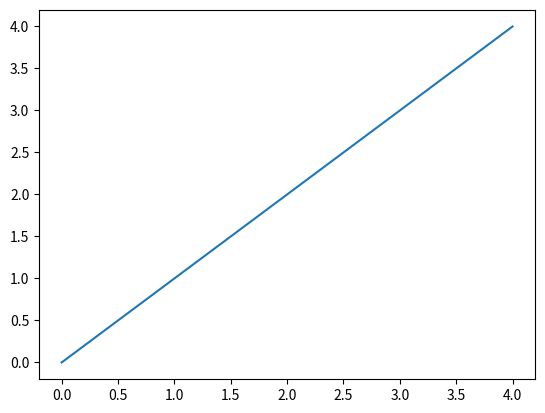

Here is the Python script that generated this plot:
import numpy as np
import matplotlib.pyplot as plt
import math
def f(x):
    return x
x = np.linspace ( start = 0.    # lower limit
                , stop = 4    # upper limit
                , num = 500      # generate 51 points between 0 and 3
                )
y = f(x)    # This is already vectorized, that is, y will be a vector!
plt.plot(x, y)
plt.show()